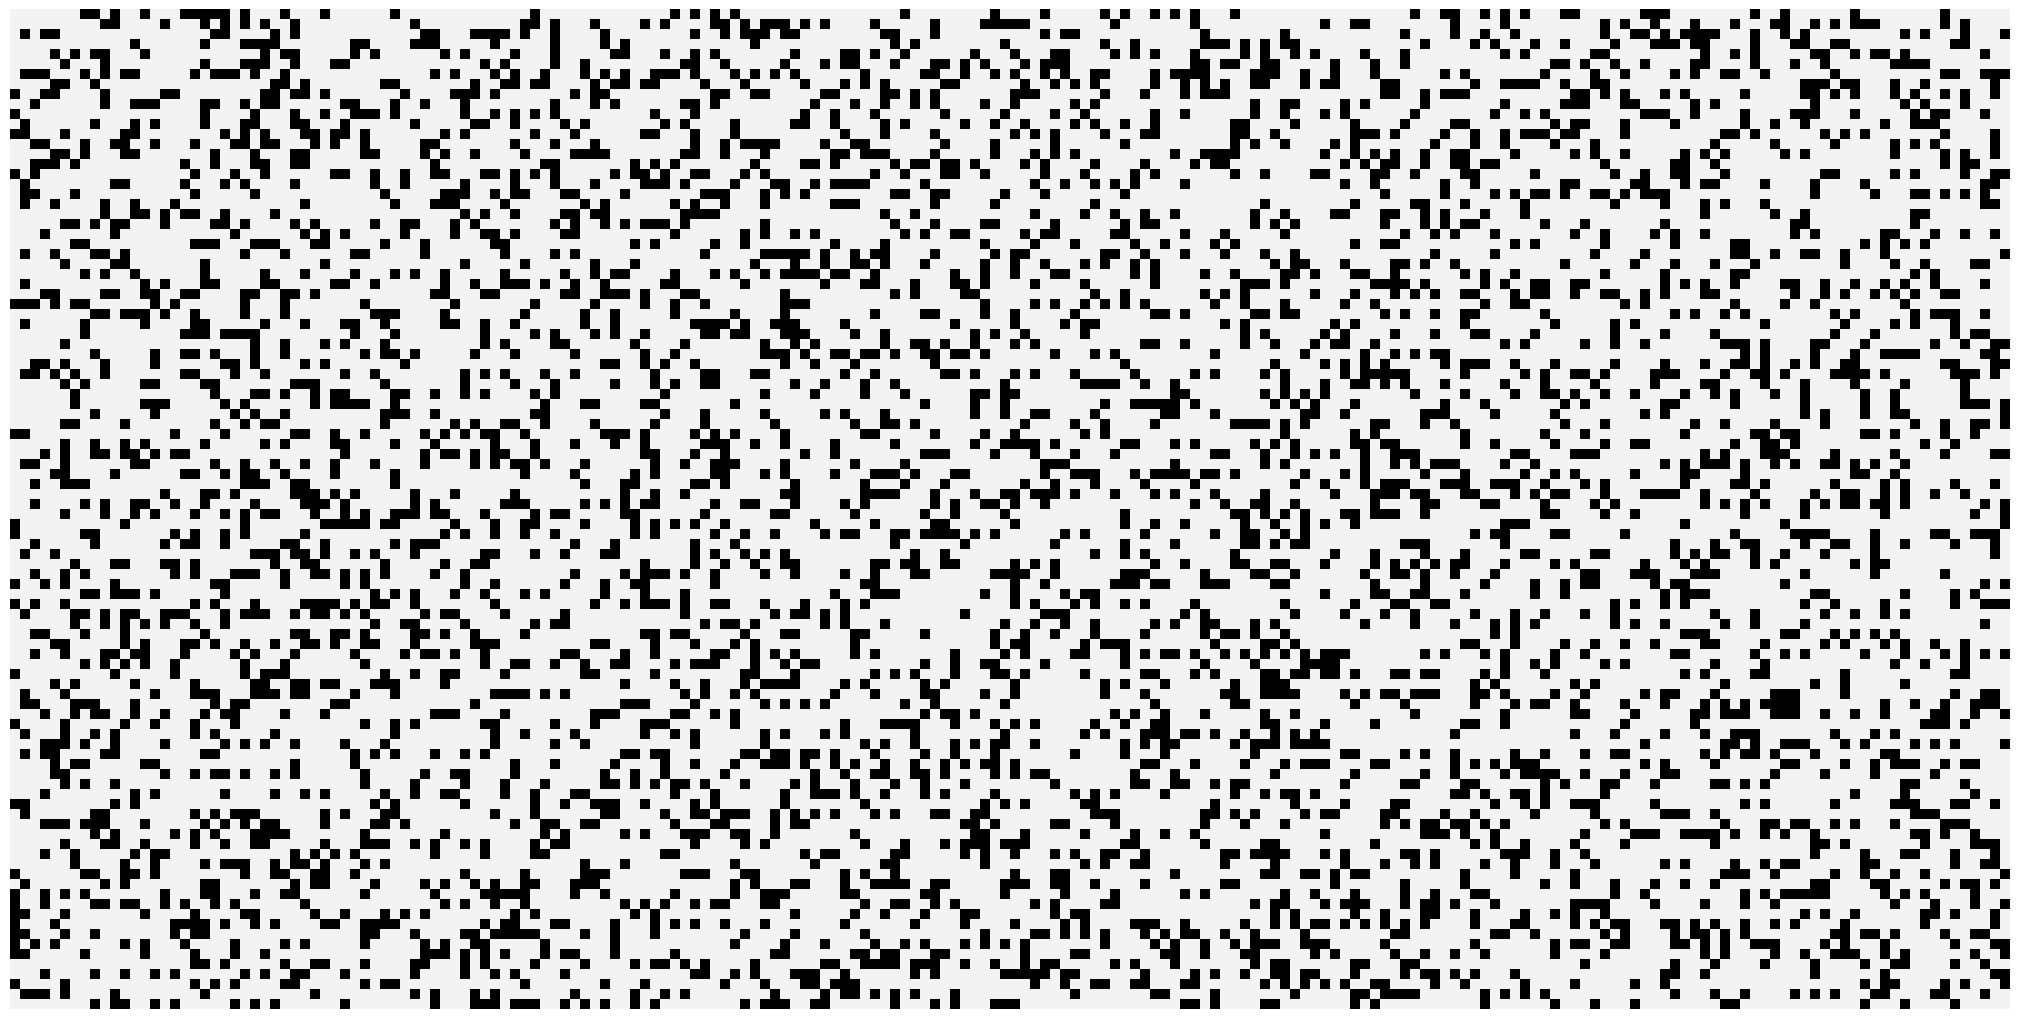

Reproduce this figure in Python.
import numpy as np
from scipy.signal import convolve2d
import matplotlib.pyplot as plt
from matplotlib import animation


def life_step_gen_expr(x):
    nbrs_count = sum(np.roll(np.roll(x, i, 0), j, 1)
                     for i in (-1, 0, 1)
                     for j in (-1, 0, 1)
                     if (i != 0 or j != 0))
    return (nbrs_count == 3) | (x & nbrs_count == 2)


def life_step_scipy(x):
    nbrs_count = convolve2d(x, np.ones((3, 3)), mode='same', boundary='wrap')
    return (nbrs_count == 3) | (x & nbrs_count == 2)


life_step = life_step_gen_expr


def life_animation(x, dpi=10, frames=10, interval=300):
    x = np.asarray(x)
    assert x.ndim == 2
    x = x.astype(bool)

    x_blank = np.zeros_like(x)
    figsize = (x.shape[1] * 1. / dpi, x.shape[0] * 1. / dpi)

    fig = plt.figure(figsize=figsize, dpi=dpi)
    ax = fig.add_axes([0, 0, 1, 1], xticks=[], yticks=[], frameon=False)
    im = ax.imshow(x, cmap=plt.cm.binary, interpolation='nearest')
    im.set_clim(-0.05, 1)  # make background gray

    # initialization function: plot the background of each frame
    def init():
        im.set_data(x_blank)
        return im,

    # animation function: this is called sequentially
    def animate(i):
        im.set_data(animate.x)
        animate.x = life_step(animate.x)
        return im,

    animate.x = x
    return animation.FuncAnimation(fig, animate, init_func=init, frames=frames, interval=interval, repeat=False)


if __name__ == '__main__':
    np.random.seed(0)
    x = np.zeros((100, 200), dtype=bool)
    r = np.random.random((100, 200))
    x = (r > 0.75)
    a = life_animation(x, dpi=10, frames=100)
    plt.show()
